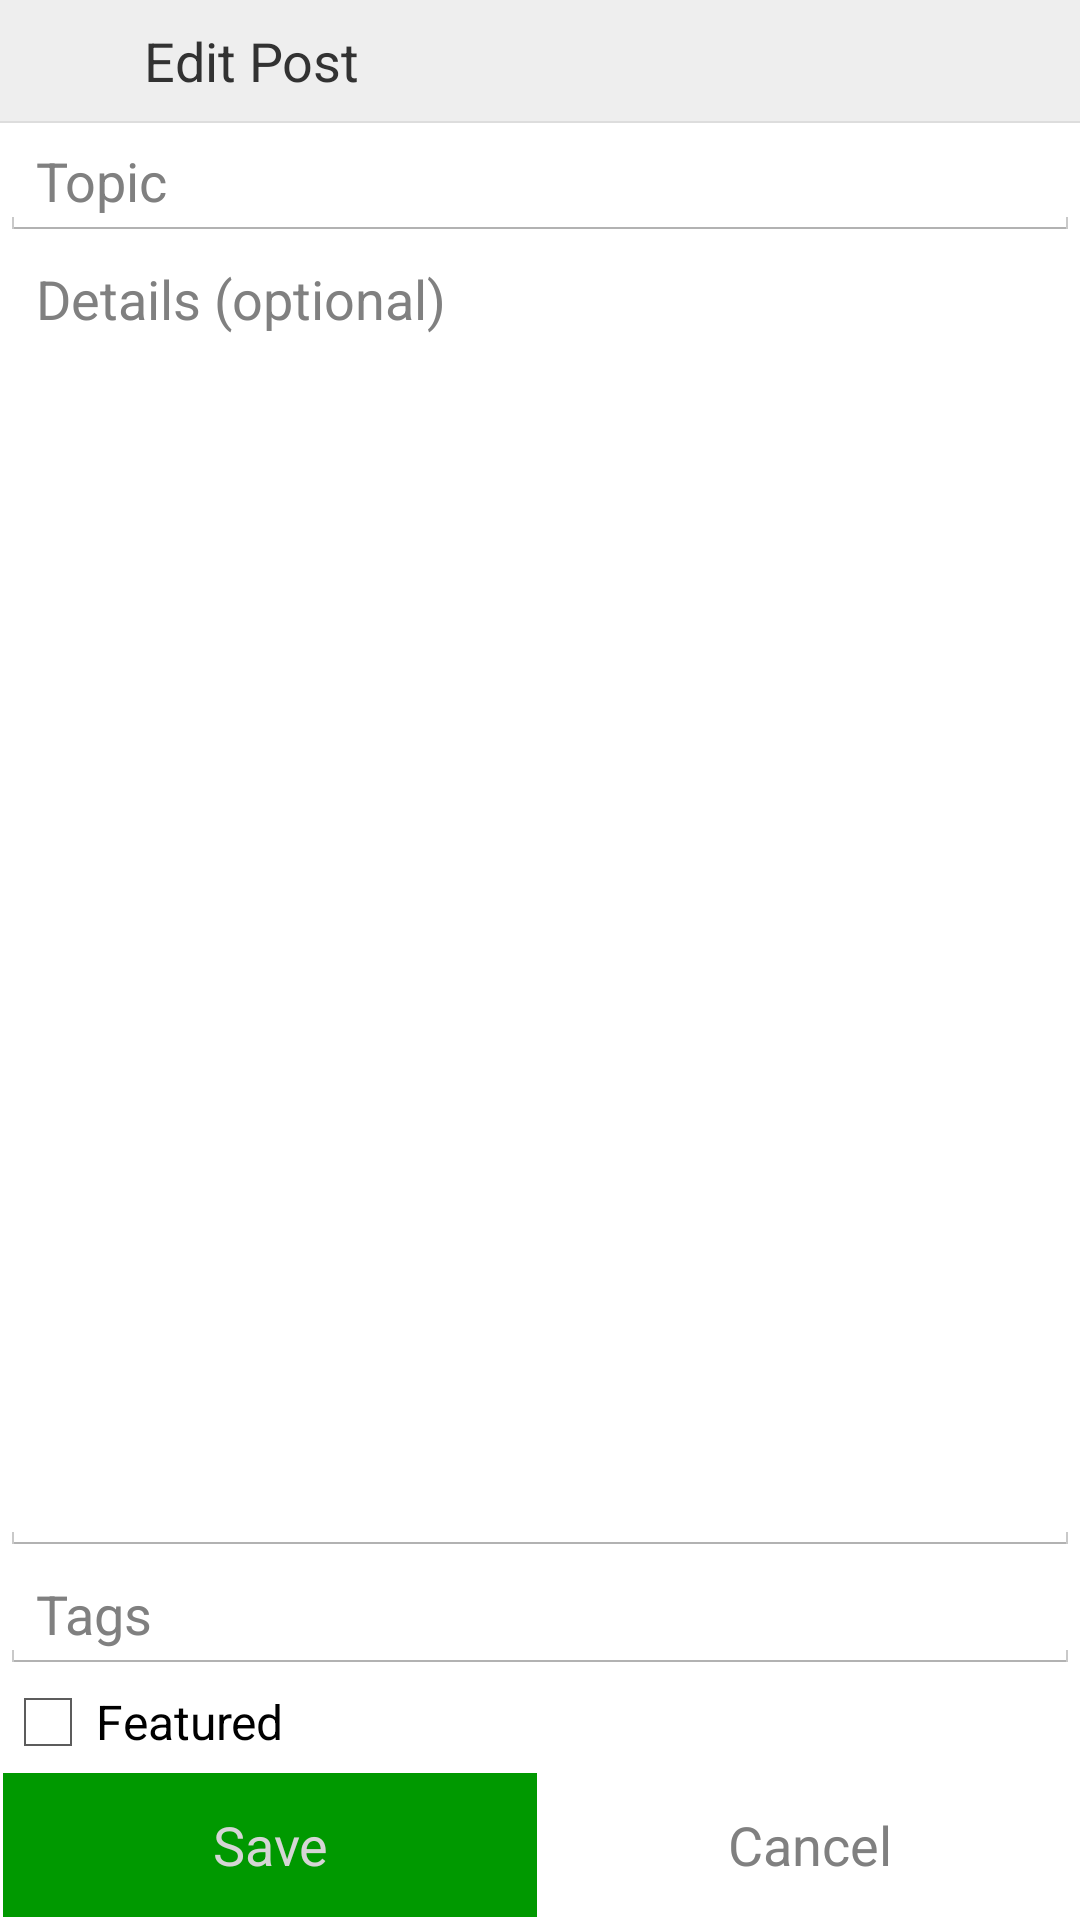

Reconstruct the res/layout file that produces this screen, plus the resources it refers to.
<!-- AndroidManifest.xml: application theme AppTheme -->
<!-- res/layout/activity_edit_forumpost.xml -->
<?xml version="1.0" encoding="utf-8"?>

<LinearLayout xmlns:android="http://schemas.android.com/apk/res/android"
    xmlns:tools="http://schemas.android.com/tools"
    android:layout_width="match_parent"
    android:layout_height="match_parent"
	android:background="#FFFFFF"
    android:orientation="vertical" >
    
	<LinearLayout
		android:layout_width="match_parent"
		android:layout_height="wrap_content"
		android:orientation="horizontal"
    	android:gravity="fill_horizontal"
		android:background="#eee">
	
	    <ImageView
	        android:id="@+id/icon"
	        android:layout_width="32sp"
	        android:layout_height="32sp"
	        android:layout_margin="4sp" />
	    
		<TextView
		    android:id="@+id/title"
		    android:layout_width="0px"
		    android:layout_height="wrap_content"
		    android:layout_margin="8sp"
		    android:layout_weight="1"
		    android:text="@string/editPost"
		    android:textSize="18sp" />
		
	</LinearLayout>
    <View
        android:layout_width="match_parent"
        android:layout_height="2px"
		android:background="#ddd">
    </View>
             
    <EditText
        android:id="@+id/topicText"
        android:layout_width="match_parent"
        android:layout_height="wrap_content"
        android:hint="@string/topic"
        android:imeOptions="actionDone"
        android:inputType="text" />
    
    <EditText
        android:id="@+id/detailsText"
        android:layout_width="match_parent"
        android:layout_height="0px"
        android:hint="@string/details"
        android:imeOptions="actionDone"
        android:inputType="textMultiLine"
  		android:gravity="top"
     	android:layout_weight="1"/>
        
    <AutoCompleteTextView
        android:id="@+id/tagsText"
        android:layout_width="match_parent"
        android:layout_height="wrap_content"
        android:hint="@string/tags"
        android:imeOptions="actionDone"
        android:inputType="text" />

    <CheckBox
        android:id="@+id/featuredCheckBox"
        android:layout_width="wrap_content"
        android:layout_height="wrap_content"
        android:text="@string/featured" />
        
    <LinearLayout
        android:layout_width="match_parent"
        android:layout_height="wrap_content" >

        <Button
            android:id="@+id/saveButton"
            android:layout_width="wrap_content"
            android:layout_height="wrap_content"
            android:layout_margin="1dp"
            android:layout_weight="0.5"
            android:background="@drawable/ok_button"
            android:onClick="save"
            android:text="@string/save"
            android:textColor="@color/lgrey" />

        <Button
            android:id="@+id/cancelButton"
            android:layout_width="wrap_content"
            android:layout_height="wrap_content"
            android:layout_margin="1dp"
            android:layout_weight="0.5"
            android:background="@drawable/cancel_button"
            android:onClick="cancel"
            android:text="@string/cancel"
            android:textColor="@color/dgrey" />
        
    </LinearLayout>

</LinearLayout>
<!-- resources referenced by this layout -->
<resources>
  <color name="dgrey">#808080</color>
  <color name="lgrey">#d5d5d5</color>
  <!-- drawable ok_button (drawable) -->
  <?xml version="1.0" encoding="utf-8"?>
  
  <selector xmlns:android="http://schemas.android.com/apk/res/android">
      <item android:state_pressed="true" android:drawable="@color/orange" />
      <item android:state_focused="true" android:drawable="@color/orange" />
      <item android:drawable="@color/green" />
  </selector>
  <string name="cancel">Cancel</string>
  <string name="details">Details (optional)</string>
  <string name="editPost">Edit Post</string>
  <string name="featured">Featured</string>
  <string name="save">Save</string>
  <string name="tags">Tags</string>
  <string name="topic">Topic</string>
  <style name="AppTheme" parent="android:Theme.Light">
  	    <item name="android:windowActionBar">false</item>
  	    <item name="android:windowNoTitle">true</item>
  	</style>
  <color name="orange">#f99600</color>
  <color name="green">#009900</color>
</resources>
